Run: headless pygame with SDL's dummy video driver; simulated clock (each Clock.tick advances the game by its frame time, no real sleeping); random seed 0; keys injected as events and as key.get_pressed() state; no mouse input.
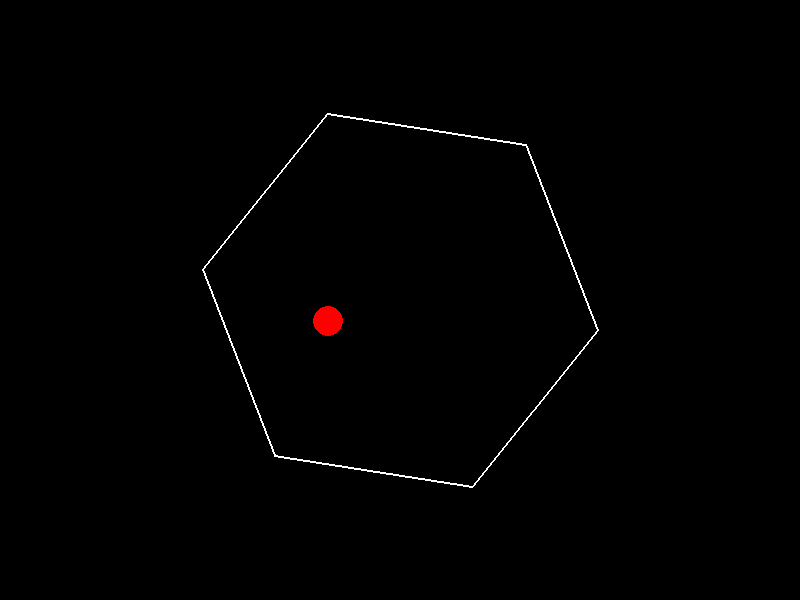
Frame 1 of 4 · flips 1–60 · no input
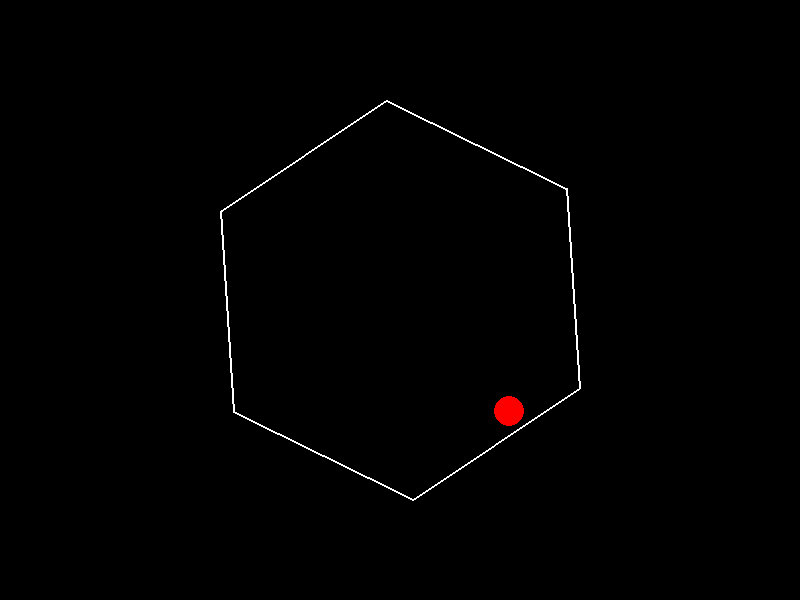
Frame 2 of 4 · flips 61–180 · tapped SPACE, RETURN · held RIGHT (→), D
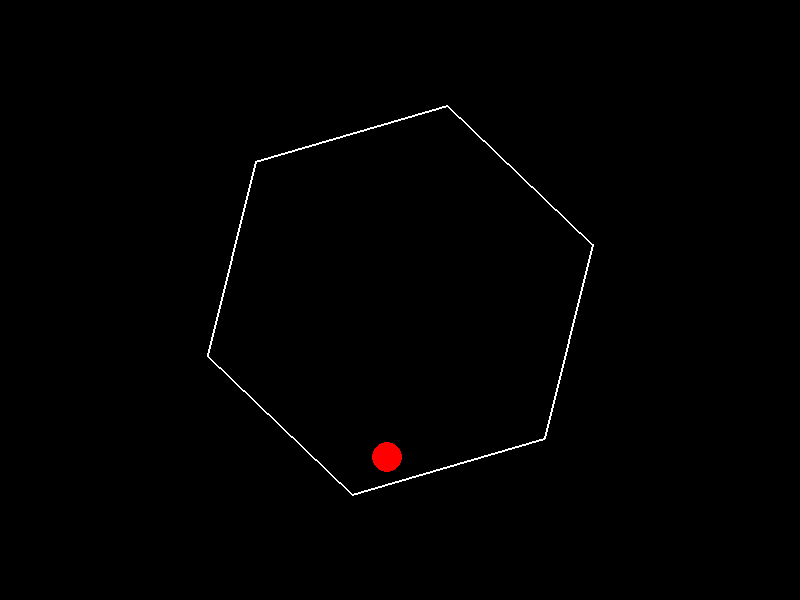
Frame 3 of 4 · flips 181–300 · held DOWN (↓), S
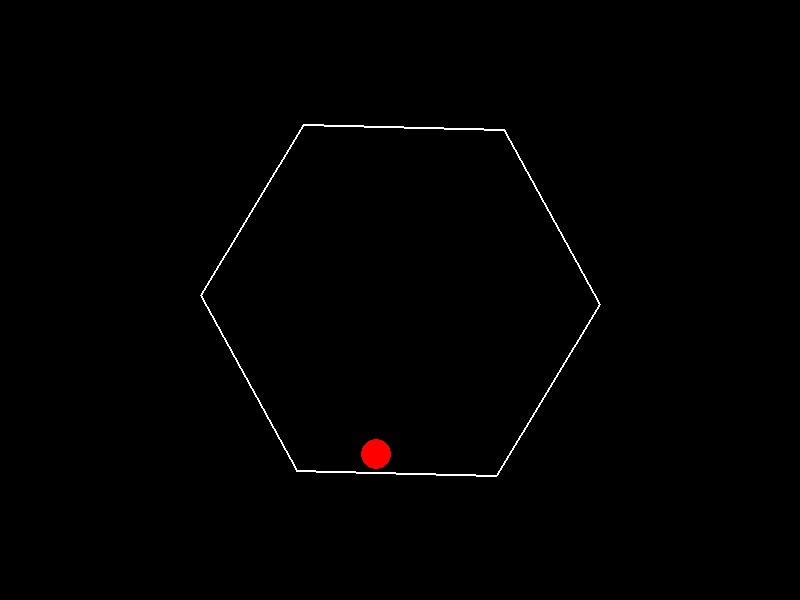
Frame 4 of 4 · flips 301–420 · held LEFT (←), A, UP (↑), W

The pygame program that drew these frames:

import pygame
import math

# 初始化 Pygame
pygame.init()

# 屏幕尺寸
screen_width = 800
screen_height = 600
screen = pygame.display.set_mode((screen_width, screen_height))
pygame.display.set_caption("旋转六边形内的弹跳球")

# 颜色
black = (0, 0, 0)
white = (255, 255, 255)
red = (255, 0, 0)
blue = (0, 0, 255)

# 球的属性
ball_radius = 15
ball_pos = [screen_width // 2, screen_height // 2 - 100]  # 初始位置略高于中心
ball_vel = [5, 5]  # 初始速度
gravity = 0.5
friction = 0.01
ball_color = red

# 六边形的属性
hexagon_center = [screen_width // 2, screen_height // 2]
hexagon_radius = 200
hexagon_rotation_speed = 0.02  # 弧度/帧
hexagon_angle = 0
hexagon_color = white

# 辅助函数：计算六边形的顶点
def calculate_hexagon_vertices(center, radius, angle):
    vertices = []
    for i in range(6):
        angle_rad = math.radians(60 * i) + angle
        x = center[0] + radius * math.cos(angle_rad)
        y = center[1] + radius * math.sin(angle_rad)
        vertices.append([int(x), int(y)])
    return vertices

# 辅助函数：点到线段的距离
def distance_point_segment(point, segment_start, segment_end):
    """计算点到线段的最短距离"""
    x0, y0 = point
    x1, y1 = segment_start
    x2, y2 = segment_end

    dx = x2 - x1
    dy = y2 - y1

    if dx == 0 and dy == 0:  # 线段退化为点
        return math.sqrt((x0 - x1)**2 + (y0 - y1)**2)

    t = ((x0 - x1) * dx + (y0 - y1) * dy) / (dx**2 + dy**2)
    t = max(0, min(1, t))  # 限制 t 在 [0, 1] 范围内

    closest_x = x1 + t * dx
    closest_y = y1 + t * dy

    return math.sqrt((x0 - closest_x)**2 + (y0 - closest_y)**2), [closest_x, closest_y]

# 辅助函数：向量反射
def reflect_vector(velocity, normal):
    """根据法向量反射速度向量"""
    # 向量的点积
    dot_product = velocity[0] * normal[0] + velocity[1] * normal[1]
    # 反射公式：v_reflected = v - 2 * (v · n) * n
    reflected_x = velocity[0] - 2 * dot_product * normal[0]
    reflected_y = velocity[1] - 2 * dot_product * normal[1]
    return [reflected_x, reflected_y]


# 游戏主循环
running = True
clock = pygame.time.Clock()

while running:
    for event in pygame.event.get():
        if event.type == pygame.QUIT:
            running = False

    # 更新六边形角度
    hexagon_angle += hexagon_rotation_speed

    # 计算旋转后的六边形顶点
    hexagon_vertices = calculate_hexagon_vertices(hexagon_center, hexagon_radius, hexagon_angle)

    # 应用重力
    ball_vel[1] += gravity

    # 应用摩擦力 (简化版本，直接减速)
    ball_vel[0] *= (1 - friction)
    ball_vel[1] *= (1 - friction)


    # 更新球的位置
    ball_pos[0] += ball_vel[0]
    ball_pos[1] += ball_vel[1]

    # 碰撞检测和反弹
    collided = False
    for i in range(6):
        start_point = hexagon_vertices[i]
        end_point = hexagon_vertices[(i + 1) % 6]

        distance, closest_point = distance_point_segment(ball_pos, start_point, end_point)

        if distance <= ball_radius:
            collided = True

            # 计算碰撞点的法向量 (垂直于线段)
            segment_vector = [end_point[0] - start_point[0], end_point[1] - start_point[1]]
            normal_vector = [-segment_vector[1], segment_vector[0]] # 旋转90度得到法向量

            # 归一化法向量
            normal_magnitude = math.sqrt(normal_vector[0]**2 + normal_vector[1]**2)
            if normal_magnitude != 0: # 避免除以零
                normal_vector = [normal_vector[0] / normal_magnitude, normal_vector[1] / normal_magnitude]


            # 反弹球的速度
            ball_vel = reflect_vector(ball_vel, normal_vector)

            # 稍微调整球的位置，防止卡在墙里
            push_out_vector = [n * (ball_radius - distance + 1) for n in normal_vector] # +1 避免正好等于半径时也推出去
            ball_pos[0] += push_out_vector[0]
            ball_pos[1] += push_out_vector[1]


    # 边界碰撞 (屏幕边界) -  作为额外的边界，即使六边形旋转出屏幕
    if ball_pos[0] - ball_radius < 0:
        ball_pos[0] = ball_radius
        ball_vel[0] = -ball_vel[0]
    elif ball_pos[0] + ball_radius > screen_width:
        ball_pos[0] = screen_width - ball_radius
        ball_vel[0] = -ball_vel[0]

    if ball_pos[1] - ball_radius < 0:
        ball_pos[1] = ball_radius
        ball_vel[1] = -ball_vel[1]
    elif ball_pos[1] + ball_radius > screen_height:
        ball_pos[1] = screen_height - ball_radius
        ball_vel[1] = -ball_vel[1]


    # 绘制
    screen.fill(black)

    # 绘制六边形
    pygame.draw.polygon(screen, hexagon_color, hexagon_vertices, 2) # 2 是线宽

    # 绘制球
    pygame.draw.circle(screen, ball_color, [int(ball_pos[0]), int(ball_pos[1])], ball_radius)

    # 更新屏幕
    pygame.display.flip()

    # 控制帧率
    clock.tick(60)

pygame.quit()
